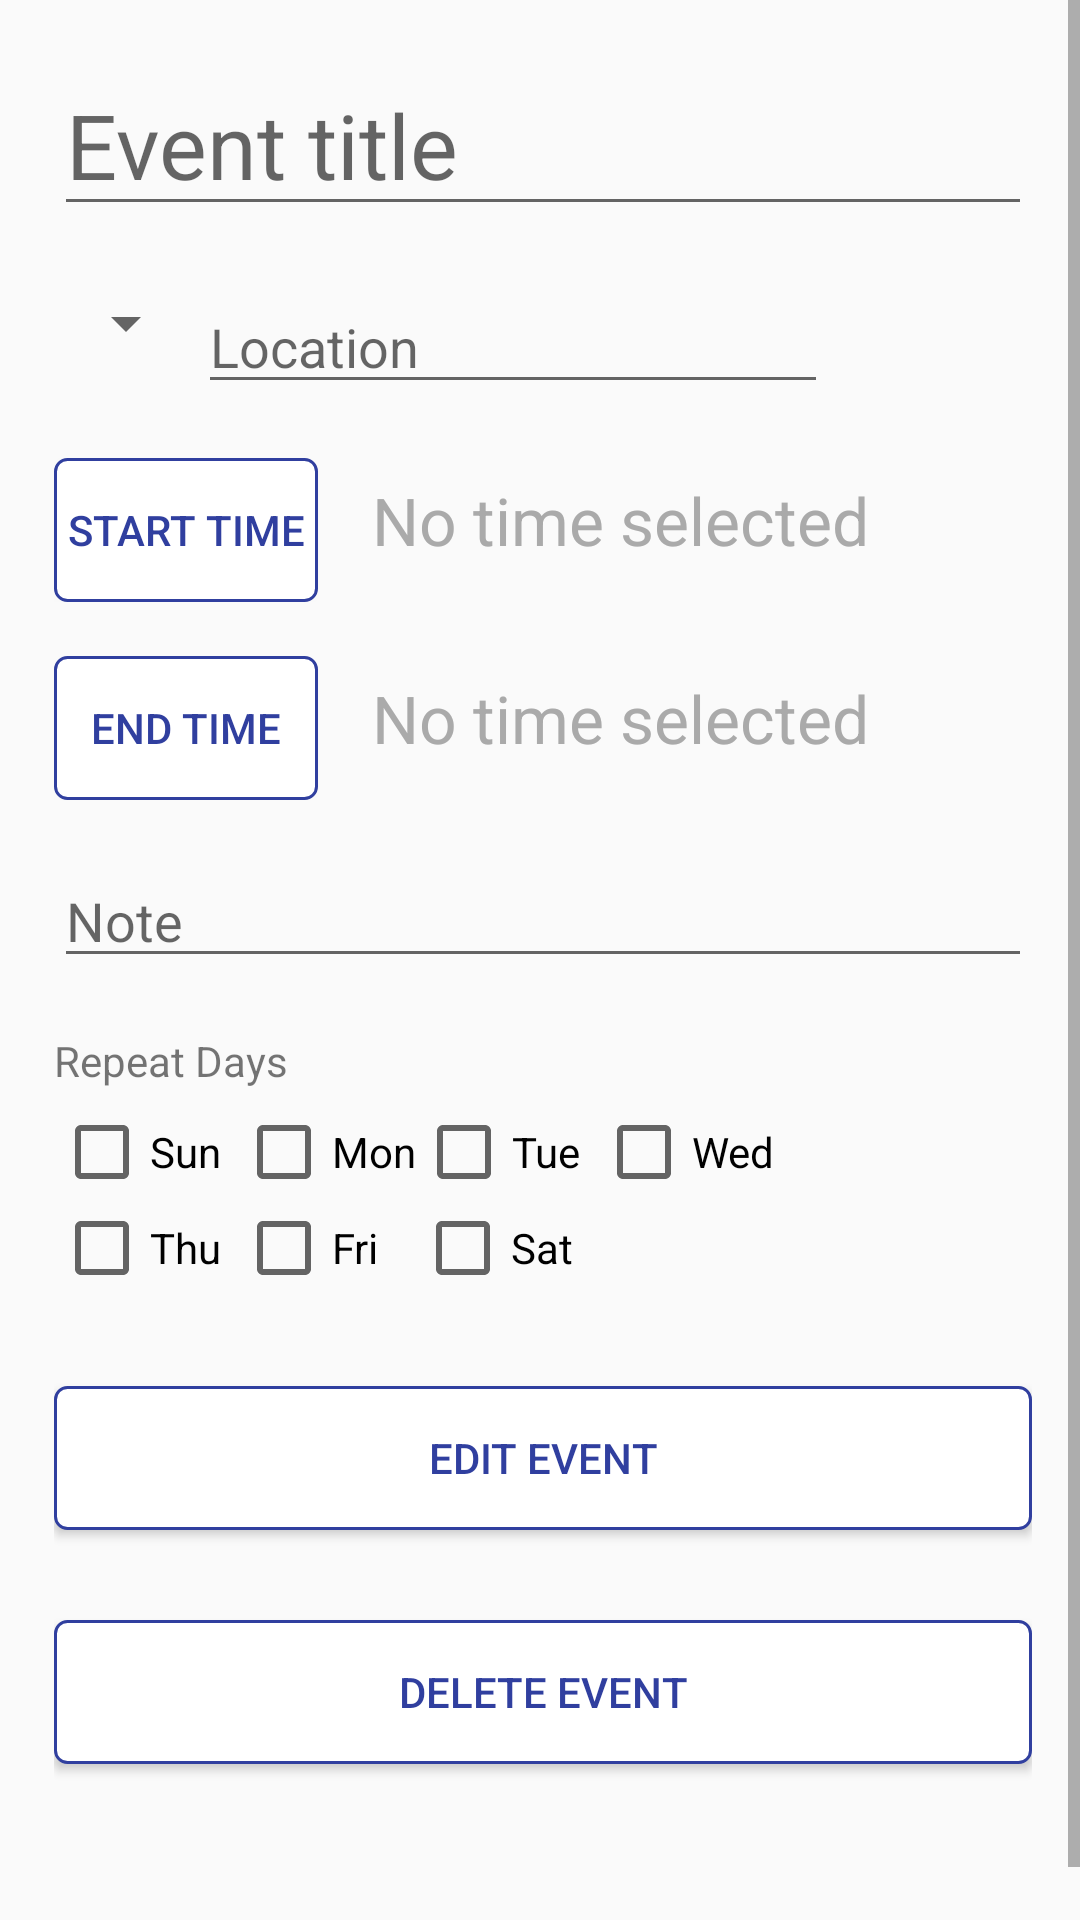

Produce the Android XML layout that renders to this screen, including the resource entries it uses.
<!-- AndroidManifest.xml: application theme AppTheme -->
<!-- res/layout/activity_edit_repeatable_event.xml -->
<?xml version="1.0" encoding="utf-8"?>
<ScrollView
    xmlns:android="http://schemas.android.com/apk/res/android"
    android:layout_width="fill_parent"
    android:layout_height="match_parent"
    android:fillViewport="true">

    <LinearLayout
        android:id="@+id/container"
        android:layout_width="wrap_content"
        android:layout_height="wrap_content"
        android:layout_marginLeft="18dp"
        android:layout_marginTop="18dp"
        android:layout_marginRight="18dp"
        android:orientation="vertical"
        android:longClickable="false"
        android:paddingBottom="30dp">



        <LinearLayout
            android:id="@+id/eventFields"
            android:layout_width="326dp"
            android:layout_height="wrap_content"
            android:weightSum="1">


            <EditText
                android:id="@+id/name"
                android:layout_width="match_parent"
                android:layout_height="wrap_content"
                android:ems="10"
                android:inputType="text"
                android:hint="Event title"
                android:textSize="30dp"
                android:textColor="#6f797979" />
        </LinearLayout>

        <LinearLayout
            android:id="@+id/locationFields"
            android:layout_marginTop="18dp"
            android:layout_width="wrap_content"
            android:layout_height="wrap_content"
            android:orientation="horizontal"
            android:weightSum="4">

            <Spinner
                android:id="@+id/buildingLocation"
                android:layout_width="0dp"
                android:layout_height="29dp"
                android:layout_weight="3"/>

            <EditText
                android:id="@+id/location"
                android:layout_width="wrap_content"
                android:layout_height="wrap_content"
                android:layout_weight="1"
                android:ems="10"
                android:inputType="text"
                android:hint="Location"
                android:textColor="#6f797979" />



        </LinearLayout>
        <LinearLayout
            android:id="@+id/startTimeFields"
            android:layout_marginTop="18dp"
            android:layout_width="match_parent"
            android:layout_height="wrap_content"
            android:orientation="horizontal" >

            <Button
                android:id="@+id/startButton"
                android:layout_width="wrap_content"
                android:layout_height="wrap_content"
                android:layout_marginRight="18dp"
                android:onClick="showStartTimePicker"
                android:text="start time"
                android:textColor="#303F9F"
                android:background="@drawable/button" />

            <TextView
                android:id="@+id/textView"
                android:layout_width="match_parent"
                android:layout_height="wrap_content"
                android:text="No time selected"
                android:textAppearance="?android:attr/textAppearanceLarge"
                android:textColor="@android:color/darker_gray" />

        </LinearLayout>

        <LinearLayout
            android:id="@+id/endTimeFields"
            android:layout_marginTop="18dp"
            android:layout_width="match_parent"
            android:layout_height="wrap_content"
            android:orientation="horizontal"
            android:weightSum="1">

            <Button
                android:id="@+id/endButton"
                android:layout_width="wrap_content"
                android:layout_height="wrap_content"
                android:layout_marginRight="18dp"
                android:onClick="showEndTimePicker"
                android:text="End time"
                android:textColor="#303F9F"
                android:background="@drawable/button" />

            <TextView
                android:id="@+id/textView3"
                android:layout_width="wrap_content"
                android:layout_height="wrap_content"
                android:text="No time selected"
                android:textAppearance="?android:attr/textAppearanceLarge"
                android:textColor="@android:color/darker_gray" />
        </LinearLayout>

        <LinearLayout
            android:id="@+id/noteFields"
            android:layout_marginTop="18dp"
            android:layout_width="fill_parent"
            android:layout_height="wrap_content"
            android:orientation="horizontal"
            android:weightSum="1">

            <EditText
                android:id="@+id/note"
                android:layout_width="match_parent"
                android:layout_height="wrap_content"
                android:ems="10"
                android:inputType="text"
                android:hint="Note" />
        </LinearLayout>

        <LinearLayout
            android:id="@+id/repeatDayChecks"
            android:layout_marginTop="18dp"
            android:layout_width="fill_parent"
            android:layout_height="wrap_content"
            android:orientation="vertical" >

            <TextView
                android:id="@+id/textView6"
                android:layout_width="wrap_content"
                android:layout_height="wrap_content"
                android:layout_marginRight="18dp"
                android:text="Repeat Days"
                android:textAppearance="?android:attr/textAppearanceSmall" />

            <LinearLayout
                android:orientation="horizontal"
                android:layout_width="match_parent"
                android:layout_height="wrap_content"
                android:layout_marginTop="5dp">

                <CheckBox
                    android:id="@+id/checkBoxSun"
                    android:layout_width="wrap_content"
                    android:layout_height="wrap_content"
                    android:checked="false"
                    android:text="Sun"
                    android:layout_marginRight="5dp" />

                <CheckBox
                    android:id="@+id/checkBoxMon"
                    android:layout_width="wrap_content"
                    android:layout_height="wrap_content"
                    android:checked="false"
                    android:text="Mon" />

                <CheckBox
                    android:id="@+id/checkBoxTue"
                    android:layout_width="wrap_content"
                    android:layout_height="wrap_content"
                    android:checked="false"
                    android:text="Tue"
                    android:layout_marginRight="5dp" />

                <CheckBox
                    android:id="@+id/checkBoxWed"
                    android:layout_width="wrap_content"
                    android:layout_height="wrap_content"
                    android:checked="false"
                    android:text="Wed" />

            </LinearLayout>

            <LinearLayout
                android:orientation="horizontal"
                android:layout_width="match_parent"
                android:layout_height="wrap_content" >

                <CheckBox
                    android:id="@+id/checkBoxThu"
                    android:layout_width="wrap_content"
                    android:layout_height="wrap_content"
                    android:checked="false"
                    android:text="Thu"
                    android:layout_marginRight="5dp" />

                <CheckBox
                    android:id="@+id/checkBoxFri"
                    android:layout_width="wrap_content"
                    android:layout_height="wrap_content"
                    android:checked="false"
                    android:text="Fri"
                    android:layout_marginRight="12dp" />

                <CheckBox
                    android:id="@+id/checkBoxSat"
                    android:layout_width="wrap_content"
                    android:layout_height="wrap_content"
                    android:checked="false"
                    android:text="Sat" />
            </LinearLayout>

        </LinearLayout>


        <Button
            android:id="@+id/editEventButton"
            android:layout_width="fill_parent"
            android:layout_height="wrap_content"
            android:layout_marginTop= "30dp"
            android:text="Edit Event"
            android:onClick="editEvent"

            android:singleLine="false"
            android:textColor="#303F9F"
            android:background="@drawable/button" />

        <Button
            android:id="@+id/deleteEventButton"
            android:layout_width="fill_parent"
            android:layout_height="wrap_content"
            android:layout_marginTop= "30dp"
            android:text="Delete Event"
            android:onClick="deleteEvent"

            android:singleLine="false"
            android:textColor="#303F9F"
            android:background="@drawable/button" />

    </LinearLayout>

</ScrollView>
<!-- resources referenced by this layout -->
<resources>
  <!-- drawable button (drawable) -->
  <?xml version="1.0" encoding="utf-8"?>
  <shape xmlns:android="http://schemas.android.com/apk/res/android" android:shape="rectangle" >
      <corners
          android:radius="4dp"
          />
      <solid
          android:color="#FFFFFF"
          />
      <padding
          android:left="0dp"
          android:top="0dp"
          android:right="0dp"
          android:bottom="0dp"
          />
      <stroke
          android:width="1dp"
          android:color="#303F9F"
          />
  </shape>
  <style name="AppTheme" parent="Theme.AppCompat.Light.DarkActionBar">
          
          <item name="android:displayOptions">useLogo|showHome</item>
          <item name="colorPrimary">@color/colorPrimary</item>
          <item name="colorPrimaryDark">@color/colorPrimaryDark</item>
          <item name="colorAccent">@color/colorAccent</item>
      </style>
  <color name="colorPrimary">#3F51B5</color>
  <color name="colorPrimaryDark">#303F9F</color>
  <color name="colorAccent">#750048ff</color>
</resources>
